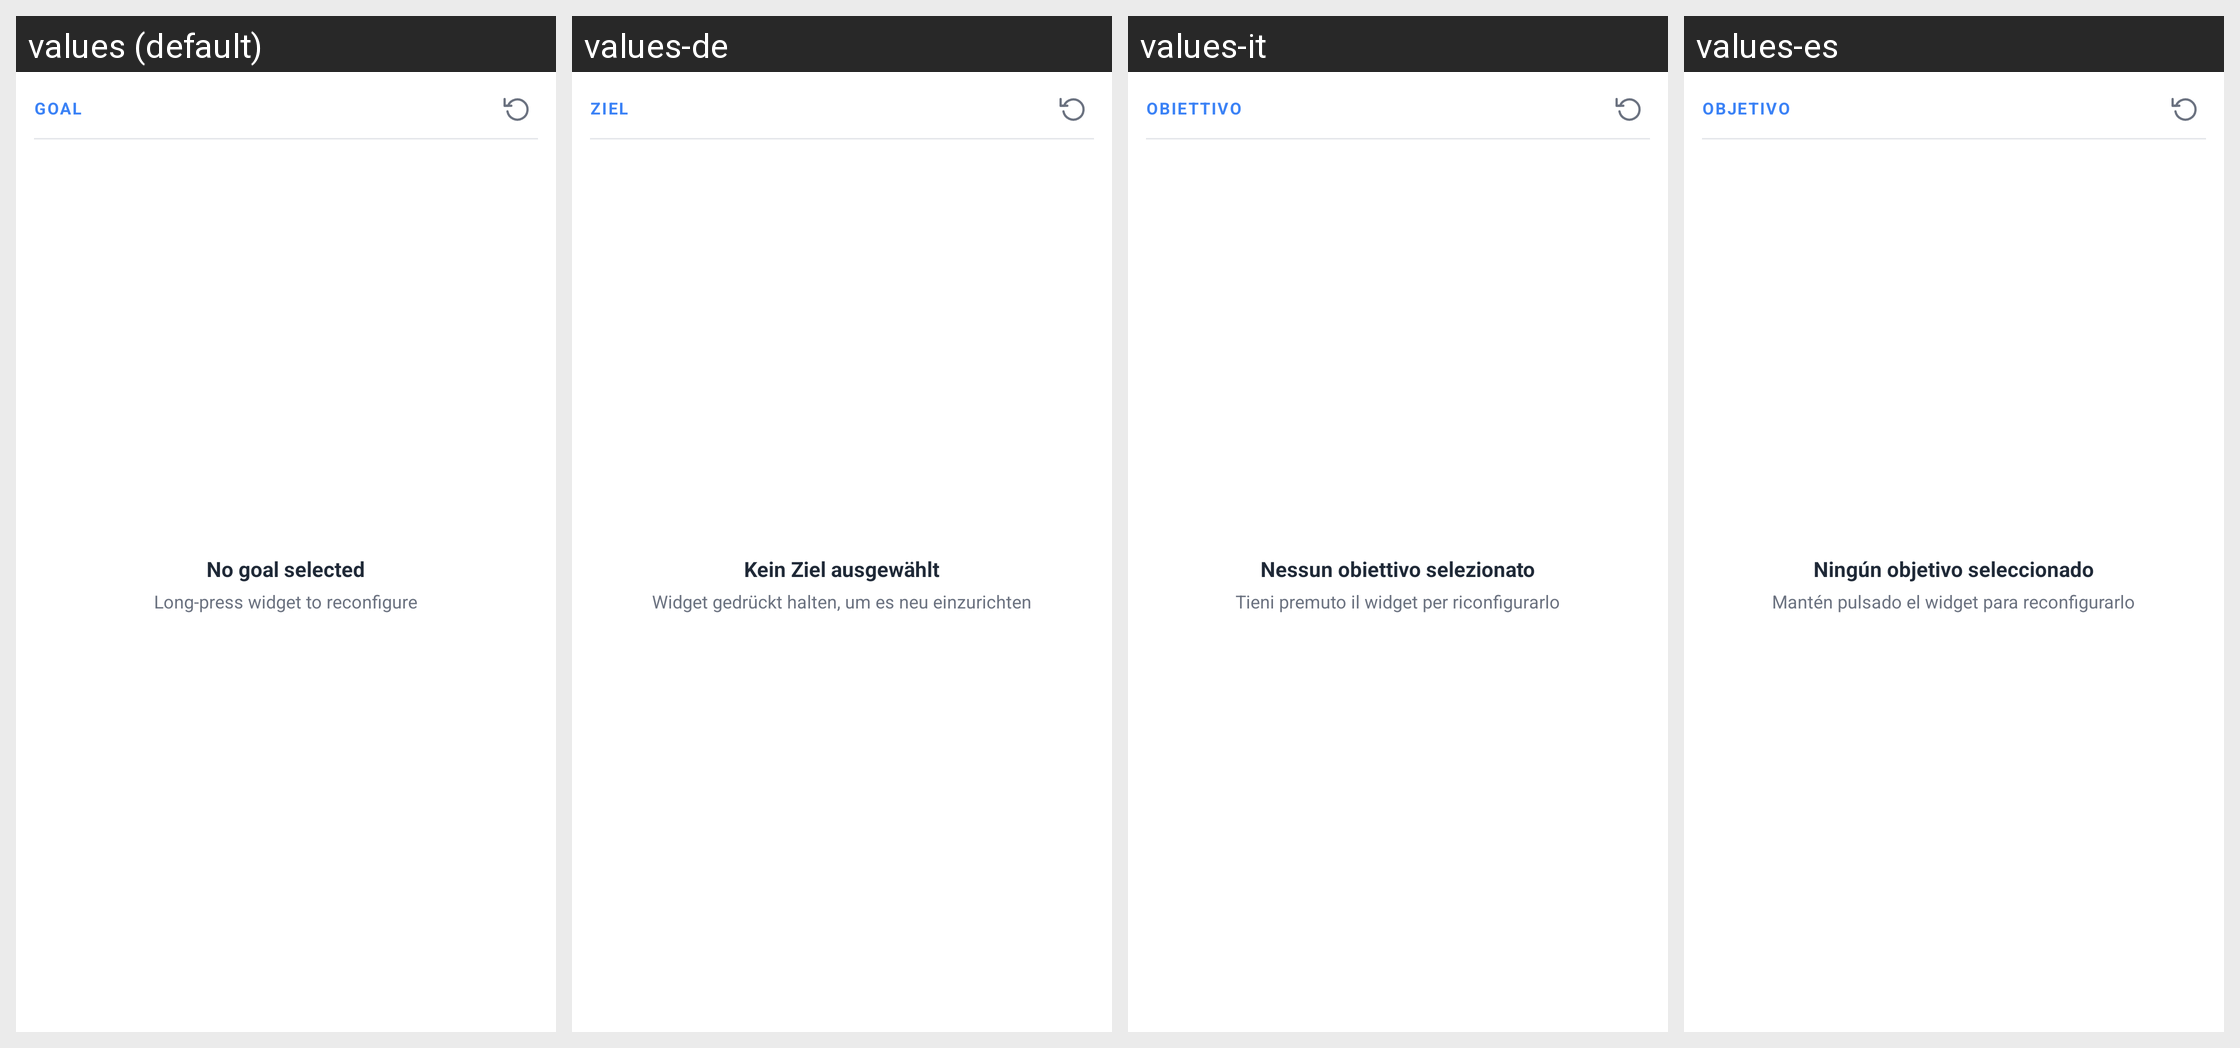

The same Android screen rendered under several of its app's locales, left to right. List the strings drawn on it with the default value and each locale's translation.
Android screen res/layout/widget_goal.xml rendered under 4 locales, left to right: values (default), values-de, values-it, values-es. Device: Nexus 5 (rendered at 1080×1920; each locale shown at half size, 540×960, under a caption strip naming it); theme Theme.DayGlance.
Other locales in the repository, not shown: values-fr, values-ja, values-pl, values-pt, values-uk, values-zh-rCN, values-zh-rTW.
Strings drawn on this screen, with the default value and each locale's value (text and hints the layout hard-codes, and strings that could not be matched under every locale, appear in the picture but are not listed):

pill_goal
  values: GOAL
  values-de: ZIEL
  values-it: OBIETTIVO
  values-es: OBJETIVO

widget_no_goal
  values: No goal selected
  values-de: Kein Ziel ausgewählt
  values-it: Nessun obiettivo selezionato
  values-es: Ningún objetivo seleccionado

widget_reconfigure
  values: Long-press widget to reconfigure
  values-de: Widget gedrückt halten, um es neu einzurichten
  values-it: Tieni premuto il widget per riconfigurarlo
  values-es: Mantén pulsado el widget para reconfigurarlo
